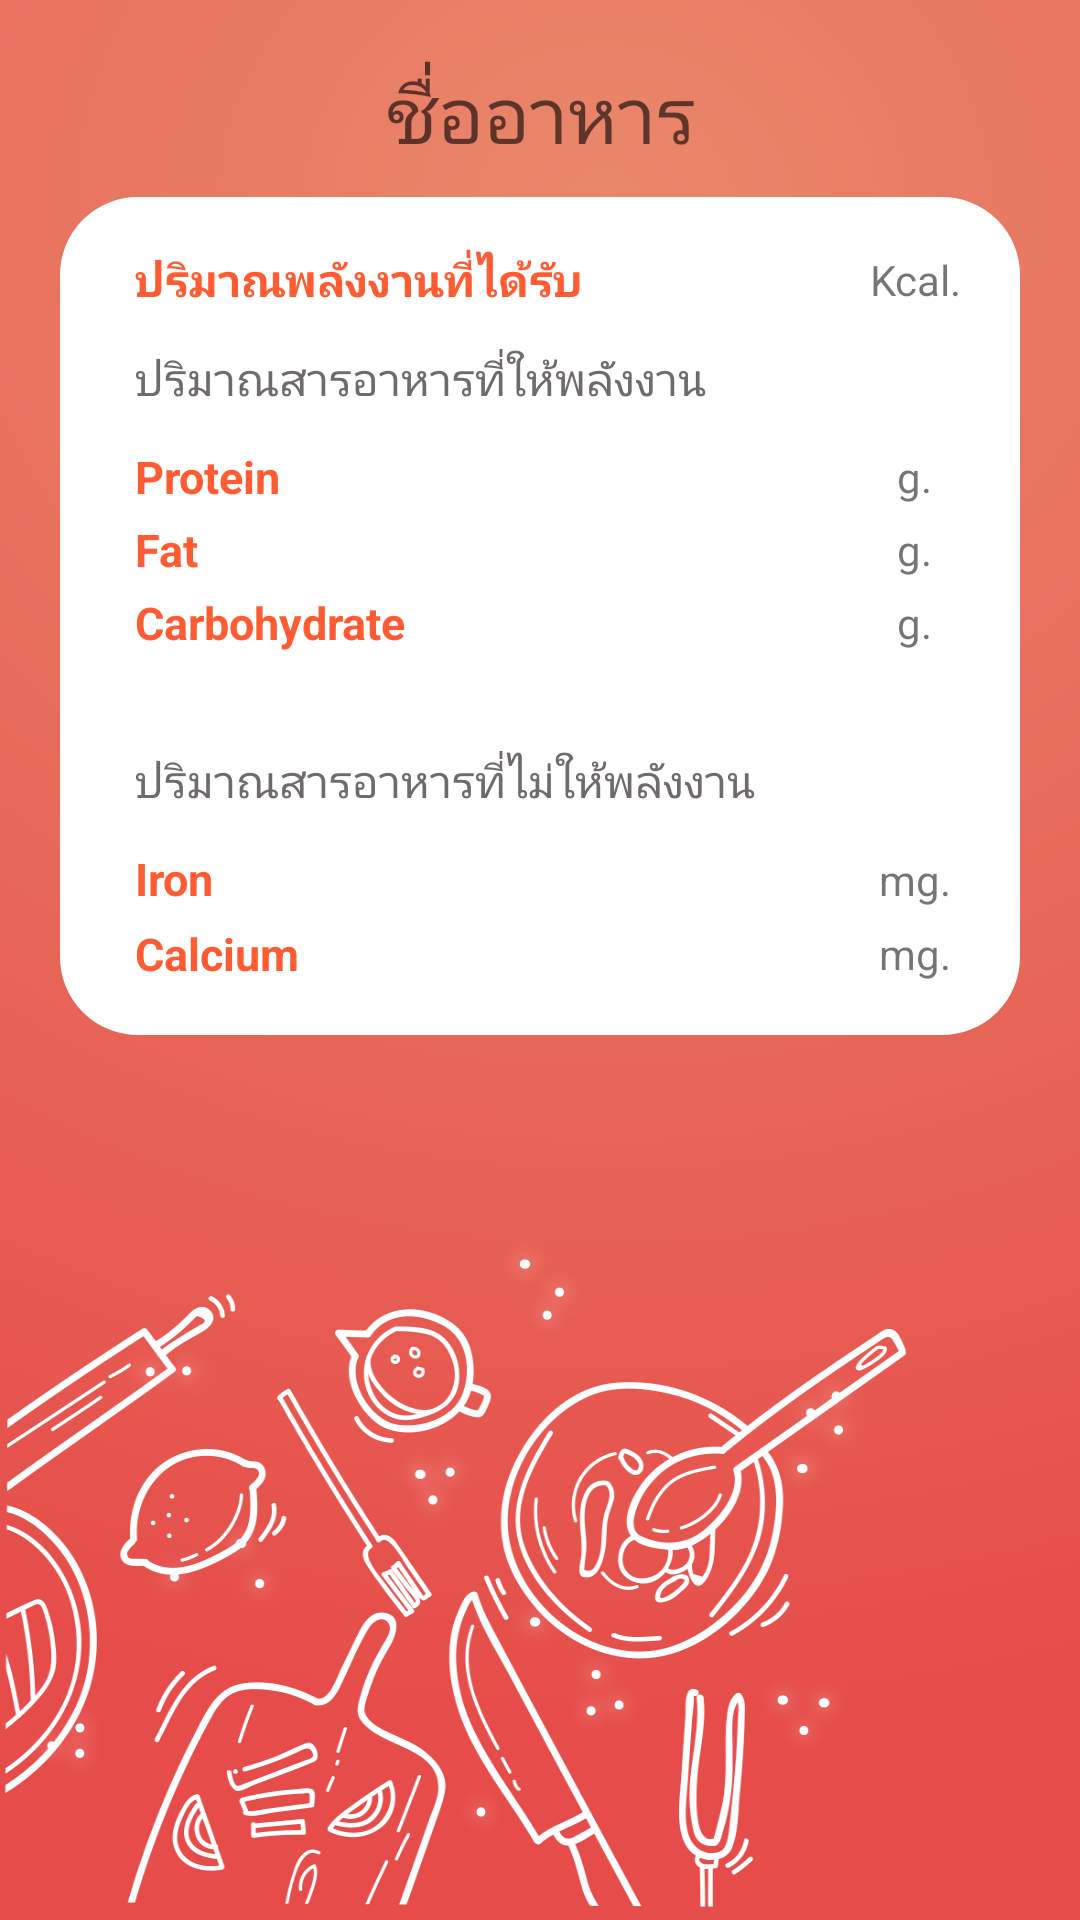

The Android layout XML behind this screen, and the referenced resources:
<!-- AndroidManifest.xml: application theme AppTheme -->
<!-- res/layout/activity_nutrient.xml -->
<?xml version="1.0" encoding="utf-8"?>
<LinearLayout xmlns:android="http://schemas.android.com/apk/res/android"
    android:orientation="vertical"
    android:layout_width="match_parent"
    android:layout_height="match_parent"
    android:background="@drawable/bglogin"
    android:padding="10dp">

        <LinearLayout
            android:layout_width="match_parent"
            android:layout_height="wrap_content"
            android:orientation="vertical"
            android:padding="10dp">

            <TextView
                android:id="@+id/nameMenu"
                android:layout_width="match_parent"
                android:layout_height="wrap_content"
                android:hint="ชื่ออาหาร"
                android:textColor="#ffff"
                android:textSize="26sp"
                android:gravity="center"
                android:layout_marginBottom="10dp"
                />

            <LinearLayout
                android:layout_width="match_parent"
                android:layout_height="wrap_content"
                android:layout_gravity="center"
                android:orientation="vertical"
                android:padding="5dp"
                android:background="@drawable/background_login">


                <TableLayout
                    android:layout_width="match_parent"
                    android:layout_height="wrap_content"
                    android:stretchColumns="*"
                    android:padding="10dp">

                    <TableRow>
                        <TextView
                            android:textColor="#ff5c33"
                            android:textStyle="bold"
                            android:layout_span="5"
                            android:layout_width="wrap_content"
                            android:layout_height="wrap_content"
                            android:padding="2dp"
                            android:layout_marginLeft="8dp"
                            android:text="ปริมาณพลังงานที่ได้รับ"
                            android:textSize="15sp"
                            />

                        <TextView
                            android:id="@+id/energy"
                            android:layout_width="wrap_content"
                            android:layout_height="wrap_content"
                            android:layout_span="2"
                            android:gravity="right"
                            android:padding="2dp" />
                        <TextView
                            android:gravity="center"
                            android:layout_span="1"
                            android:layout_width="0dp"
                            android:layout_height="wrap_content"
                            android:layout_gravity="center"
                            android:padding="2dp"
                            android:text="Kcal."
                            />
                    </TableRow>



                    <TextView
                        android:textColor="#706b6b"
                        android:layout_width="wrap_content"
                        android:layout_height="wrap_content"
                        android:padding="10dp"
                        android:textSize="15dp"
                        android:text="ปริมาณสารอาหารที่ให้พลังงาน"
                        />

                    <TableRow>
                        <TextView
                            android:textColor="#ff5c33"
                            android:textStyle="bold"
                            android:layout_span="4"
                            android:layout_width="wrap_content"
                            android:layout_height="wrap_content"
                            android:padding="2dp"
                            android:layout_marginLeft="8dp"
                            android:text="Protein"
                            android:textSize="15sp"
                            />
                        <TextView
                            android:id="@+id/protein"
                            android:layout_span="3"
                            android:gravity="right"
                            android:layout_width="wrap_content"
                            android:layout_height="wrap_content"
                            android:padding="2dp"
                            />
                        <TextView
                            android:gravity="center"
                            android:layout_span="1"
                            android:layout_width="0dp"
                            android:layout_height="wrap_content"
                            android:layout_gravity="center"
                            android:padding="2dp"
                            android:text="g."
                            />
                    </TableRow>
                    <TableRow>
                        <TextView
                            android:textColor="#ff5c33"
                            android:textStyle="bold"
                            android:layout_span="4"
                            android:layout_width="wrap_content"
                            android:layout_height="wrap_content"
                            android:padding="2dp"
                            android:layout_marginLeft="8dp"
                            android:text="Fat"
                            android:textSize="15sp"
                            />
                        <TextView
                            android:id="@+id/fat"
                            android:layout_span="3"
                            android:gravity="right"
                            android:layout_width="wrap_content"
                            android:layout_height="wrap_content"
                            android:padding="2dp"
                            />
                        <TextView
                            android:gravity="center"
                            android:layout_span="1"
                            android:layout_width="0dp"
                            android:layout_height="wrap_content"
                            android:layout_gravity="center"
                            android:padding="2dp"
                            android:text="g."
                            />
                    </TableRow>

                    <TableRow>
                        <TextView
                            android:textColor="#ff5c33"
                            android:textStyle="bold"
                            android:layout_span="4"
                            android:layout_width="wrap_content"
                            android:layout_height="wrap_content"
                            android:padding="2dp"
                            android:layout_marginLeft="8dp"
                            android:text="Carbohydrate"
                            android:textSize="15sp"
                            />
                        <TextView
                            android:id="@+id/carbohydrate"
                            android:layout_span="3"
                            android:gravity="right"
                            android:layout_width="wrap_content"
                            android:layout_height="wrap_content"
                            android:padding="2dp"
                            />
                        <TextView
                            android:gravity="center"
                            android:layout_span="1"
                            android:layout_width="0dp"
                            android:layout_height="wrap_content"
                            android:layout_gravity="center"
                            android:padding="2dp"
                            android:text="g."
                            />
                    </TableRow>


                </TableLayout>

                <TableLayout
                    android:layout_width="match_parent"
                    android:layout_height="wrap_content"
                    android:stretchColumns="*"
                    android:padding="10dp">

                    <TextView
                        android:textColor="#706b6b"
                        android:layout_width="wrap_content"
                        android:layout_height="wrap_content"
                        android:padding="10dp"
                        android:textSize="15dp"
                        android:text="ปริมาณสารอาหารที่ไม่ให้พลังงาน"
                        />

                    <TableRow>
                        <TextView
                            android:textColor="#ff5c33"
                            android:textStyle="bold"
                            android:layout_span="4"
                            android:layout_width="wrap_content"
                            android:layout_height="wrap_content"
                            android:padding="2dp"
                            android:layout_marginLeft="8dp"
                            android:text="Iron"
                            android:textSize="15sp"
                            />

                        <TextView
                            android:id="@+id/iron"
                            android:layout_width="wrap_content"
                            android:layout_height="25dp"
                            android:layout_span="3"
                            android:gravity="right"
                            android:padding="2dp" />

                        <TextView
                            android:layout_width="0dp"
                            android:layout_height="25dp"
                            android:layout_gravity="center"
                            android:layout_span="1"
                            android:gravity="center"
                            android:padding="2dp"
                            android:text="mg." />
                    </TableRow>
                    <TableRow>
                        <TextView
                            android:textColor="#ff5c33"
                            android:textStyle="bold"
                            android:layout_span="4"
                            android:layout_width="wrap_content"
                            android:layout_height="wrap_content"
                            android:padding="2dp"
                            android:layout_marginLeft="8dp"
                            android:text="Calcium"
                            android:textSize="15sp"
                            />
                        <TextView
                            android:id="@+id/calcium"
                            android:layout_span="3"
                            android:gravity="right"
                            android:layout_width="wrap_content"
                            android:layout_height="wrap_content"
                            android:padding="2dp"
                            />
                        <TextView
                            android:gravity="center"
                            android:layout_span="1"
                            android:layout_width="0dp"
                            android:layout_height="wrap_content"
                            android:layout_gravity="center"
                            android:padding="2dp"
                            android:text="mg."
                            />
                    </TableRow>

                </TableLayout>

            </LinearLayout>

        </LinearLayout>

</LinearLayout>
<!-- resources referenced by this layout -->
<resources>
  <!-- drawable background_login (drawable) -->
  <?xml version="1.0" encoding="utf-8"?>
  <shape xmlns:android="http://schemas.android.com/apk/res/android">
  
      <stroke
          android:width="2dp"
          android:color="#ffffff"/>
      <corners
          android:radius="25dp"/>
  
      <padding
          android:left="2dp"
          android:right="2dp"
          android:top="2dp"
          android:bottom="2dp"/>
  
      <solid android:color="#ffffff"/>
  
  
  </shape>
  <!-- drawable bglogin: png bitmap (drawable, 231090 bytes) -->
  <style name="AppTheme" parent="Theme.AppCompat.Light.NoActionBar">
          
          <item name="colorPrimary">@color/colorPrimary</item>
          <item name="colorPrimaryDark">@color/colorPrimaryDark</item>
          <item name="colorAccent">@color/colorAccent</item>
      
  
      </style>
  <color name="colorPrimary">#3F51B5</color>
  <color name="colorPrimaryDark">#303F9F</color>
  <color name="colorAccent">#FF4081</color>
</resources>
